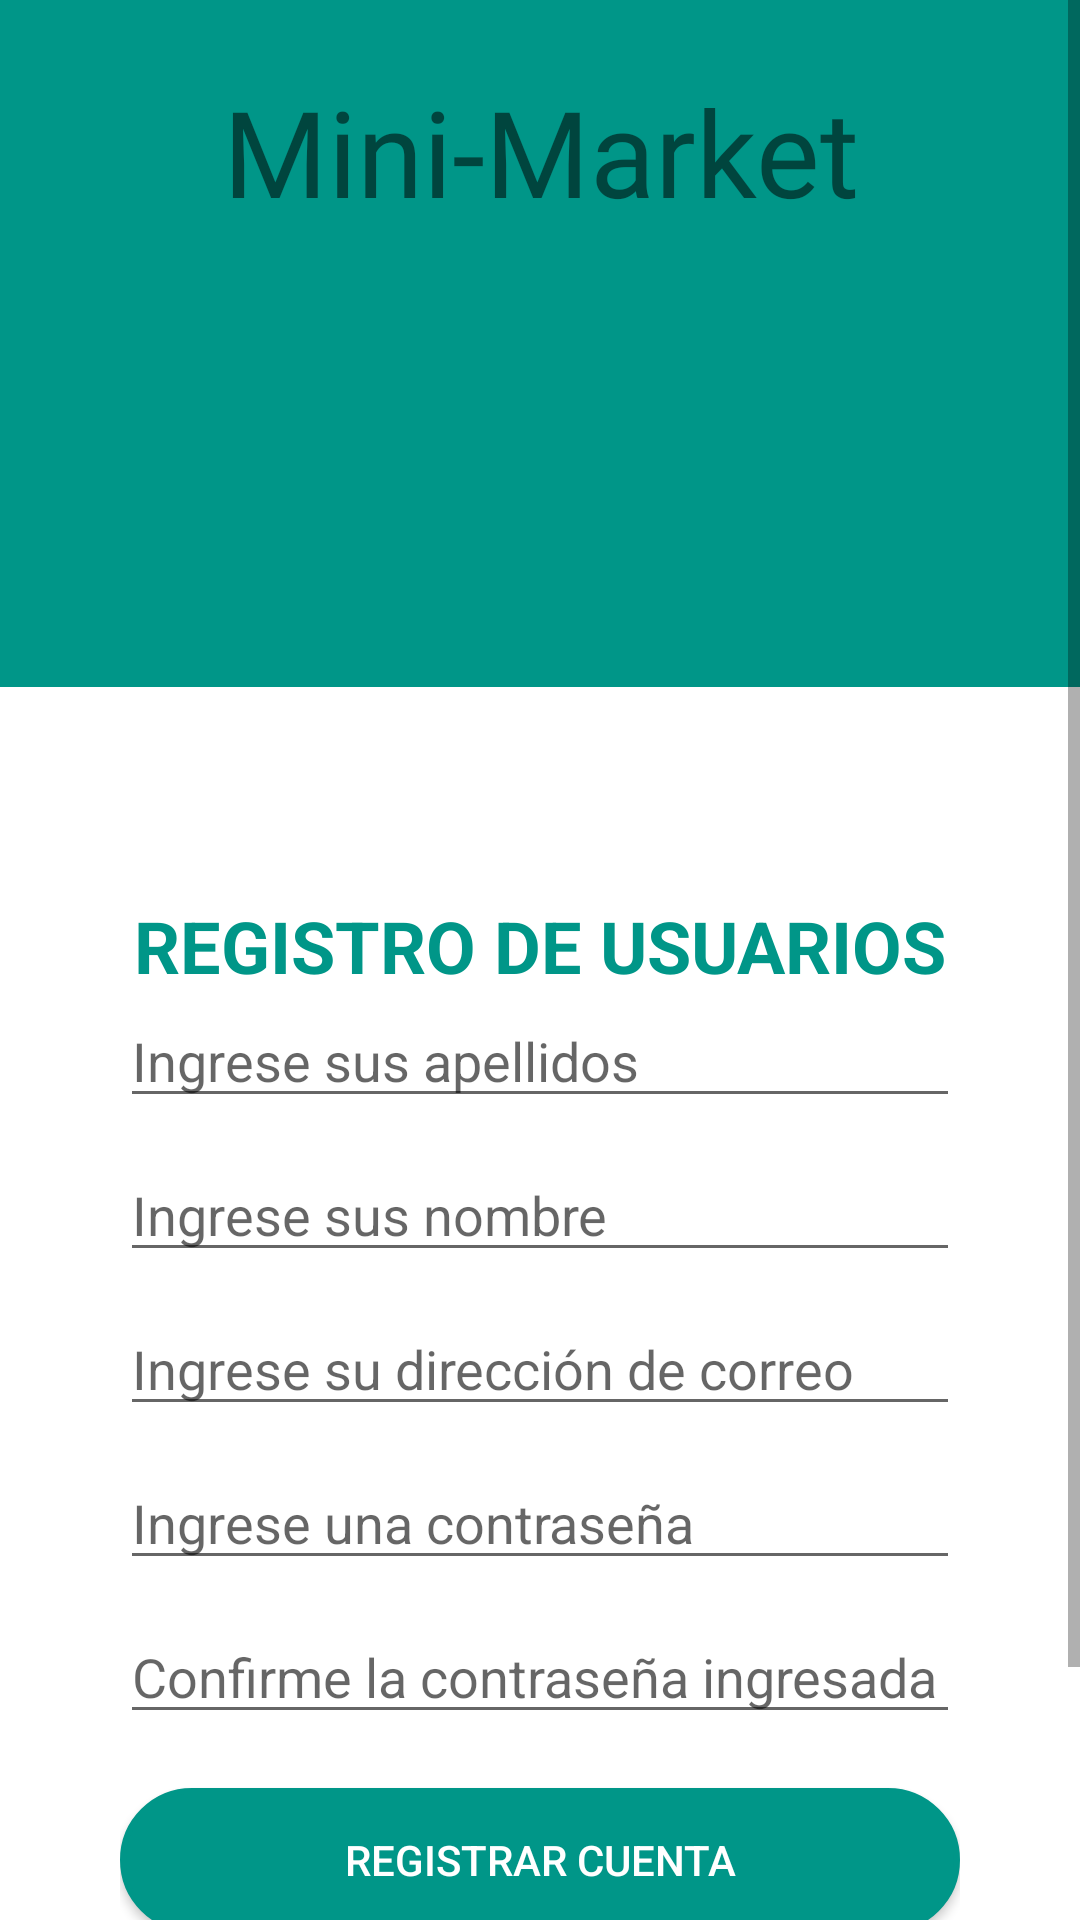

Here is an Android app screen rendered from its layout file. Give the layout XML and the strings, colors and styles it references.
<!-- AndroidManifest.xml: application theme Theme.Applogeo -->
<!-- res/layout/activity_registro_actvty.xml -->
<?xml version="1.0" encoding="utf-8"?>
<androidx.constraintlayout.widget.ConstraintLayout xmlns:android="http://schemas.android.com/apk/res/android"
    xmlns:app="http://schemas.android.com/apk/res-auto"
    xmlns:tools="http://schemas.android.com/tools"
    android:layout_width="match_parent"
    android:layout_height="match_parent"
    tools:context=".RegistroActvty">
    <ScrollView
        android:layout_width="match_parent"
        android:layout_height="match_parent"
        android:fillViewport="true">
    <LinearLayout
        android:layout_width="match_parent"
        android:layout_height="match_parent"
        android:orientation="vertical"
        tools:layout_editor_absoluteX="151dp"
        tools:layout_editor_absoluteY="107dp">
        <LinearLayout
            android:layout_width="match_parent"
            android:layout_height="229dp"
            android:background="#009688"
            android:gravity="center"
            android:orientation="vertical">

            <LinearLayout
                android:layout_width="match_parent"
                android:layout_height="match_parent"
                android:orientation="vertical">

                <TextView
                    android:id="@+id/textView13"
                    android:layout_width="match_parent"
                    android:layout_height="101dp"
                    android:fontFamily="@font/aclonica"
                    android:gravity="center"
                    android:text="Mini-Market"
                    android:textSize="40sp" />

                <LinearLayout
                    android:layout_width="148dp"
                    android:layout_height="match_parent"
                    android:orientation="horizontal">

                    <ImageView
                        android:id="@+id/imageView8"
                        android:layout_width="wrap_content"
                        android:layout_height="match_parent"
                        android:layout_weight="1"
                        app:srcCompat="@drawable/tienda" />
                </LinearLayout>
            </LinearLayout>
        </LinearLayout>
    <LinearLayout
        android:layout_width="match_parent"
        android:layout_height="match_parent"
        android:layout_margin="10dp"
        android:background="@drawable/bg_card_login"
        android:orientation="vertical"
        android:paddingLeft="30dp"
        android:paddingTop="60dp"
        android:paddingRight="30dp"
        android:translationZ="100dp">

        <TextView
            android:id="@+id/textView6"
            android:layout_width="match_parent"
            android:layout_height="wrap_content"
            android:gravity="center_horizontal"
            android:text="REGISTRO DE USUARIOS"
            android:textColor="#009688"
            android:textSize="24sp"
            android:textStyle="bold" />



        <EditText
            android:id="@+id/txtApellidoRegistro"
            android:layout_width="match_parent"
            android:layout_height="wrap_content"
            android:ems="10"
            android:hint="Ingrese sus apellidos"
            android:inputType="textPersonName" />
        <Space
            android:layout_width="match_parent"
            android:layout_height="10dp" />
        <EditText
            android:id="@+id/txtNombreRegistro"
            android:layout_width="match_parent"
            android:layout_height="wrap_content"
            android:ems="10"
            android:hint="Ingrese sus nombre"
            android:inputType="textPersonName" />
        <Space
            android:layout_width="match_parent"
            android:layout_height="10dp" />
        <EditText
            android:id="@+id/txtEmailRegistro"
            android:layout_width="match_parent"
            android:layout_height="wrap_content"
            android:ems="10"
            android:hint="Ingrese su dirección de correo"
            android:inputType="textEmailAddress" />
        <Space
            android:layout_width="match_parent"
            android:layout_height="10dp" />
        <EditText
            android:id="@+id/txtPasswordRegistro"
            android:layout_width="match_parent"
            android:layout_height="wrap_content"
            android:ems="10"
            android:hint="Ingrese una contraseña"
            android:inputType="textPassword" />
        <Space
            android:layout_width="match_parent"
            android:layout_height="10dp" />
        <EditText
            android:id="@+id/txtPasswordConfirmada"
            android:layout_width="match_parent"
            android:layout_height="wrap_content"
            android:ems="10"
            android:hint="Confirme la contraseña ingresada"
            android:inputType="textPassword" />
        <Space
            android:layout_width="match_parent"
            android:layout_height="18dp" />

        <android.widget.Button
            android:id="@+id/btn_crearCuenta"
            android:layout_width="match_parent"
            android:layout_height="wrap_content"
            android:background="@drawable/bt_login"
            android:onClick="registrarUsuario"
            android:text="Registrar Cuenta"
            android:textColor="#FFFFFF" />
        <Space
            android:layout_width="match_parent"
            android:layout_height="10dp" />

        <android.widget.Button
            android:id="@+id/button5"
            android:layout_width="match_parent"
            android:layout_height="wrap_content"
            android:background="@drawable/bt_login2"
            android:onClick="cerrarPantallaRegistro"
            android:text="Cancelar" /><Space
        android:layout_width="match_parent"
        android:layout_height="25dp" />

    </LinearLayout>
    </LinearLayout>
    </ScrollView>
</androidx.constraintlayout.widget.ConstraintLayout>
<!-- resources referenced by this layout -->
<resources>
  <!-- drawable bt_login (drawable) -->
  <?xml version="1.0" encoding="utf-8"?>
  <selector xmlns:android="http://schemas.android.com/apk/res/android">
      <item>
          <shape android:shape="rectangle">
              <solid android:color="#009688"/>
              <corners android:radius="50dp" />
              <stroke
                  android:width="2dp"
                  android:color="#009688"
                  />
          </shape>
      </item>
  </selector>
  <!-- drawable bt_login2 (drawable) -->
  <?xml version="1.0" encoding="utf-8"?>
  <selector xmlns:android="http://schemas.android.com/apk/res/android">
      <item>
          <shape android:shape="rectangle">
              <corners android:radius="50dp" />
              <stroke
                  android:width="3dp"
                  android:color="#009688"
                  />
          </shape>
      </item>
  </selector>
  <style name="Theme.Applogeo" parent="Theme.MaterialComponents.DayNight.DarkActionBar">
          
          <item name="colorPrimary">#016464</item>
          <item name="colorPrimaryVariant">@color/teal_700</item>
          <item name="colorOnPrimary">@color/black</item>
          
          <item name="colorSecondary">#016464</item>
          <item name="colorSecondaryVariant">@color/teal_700</item>
          <item name="colorOnSecondary">@color/black</item>
          
          <item name="android:statusBarColor" tools:targetApi="l">?attr/colorPrimary</item>
          
      </style>
  <color name="teal_700">#FF018786</color>
  <color name="black">#FF000000</color>
</resources>
